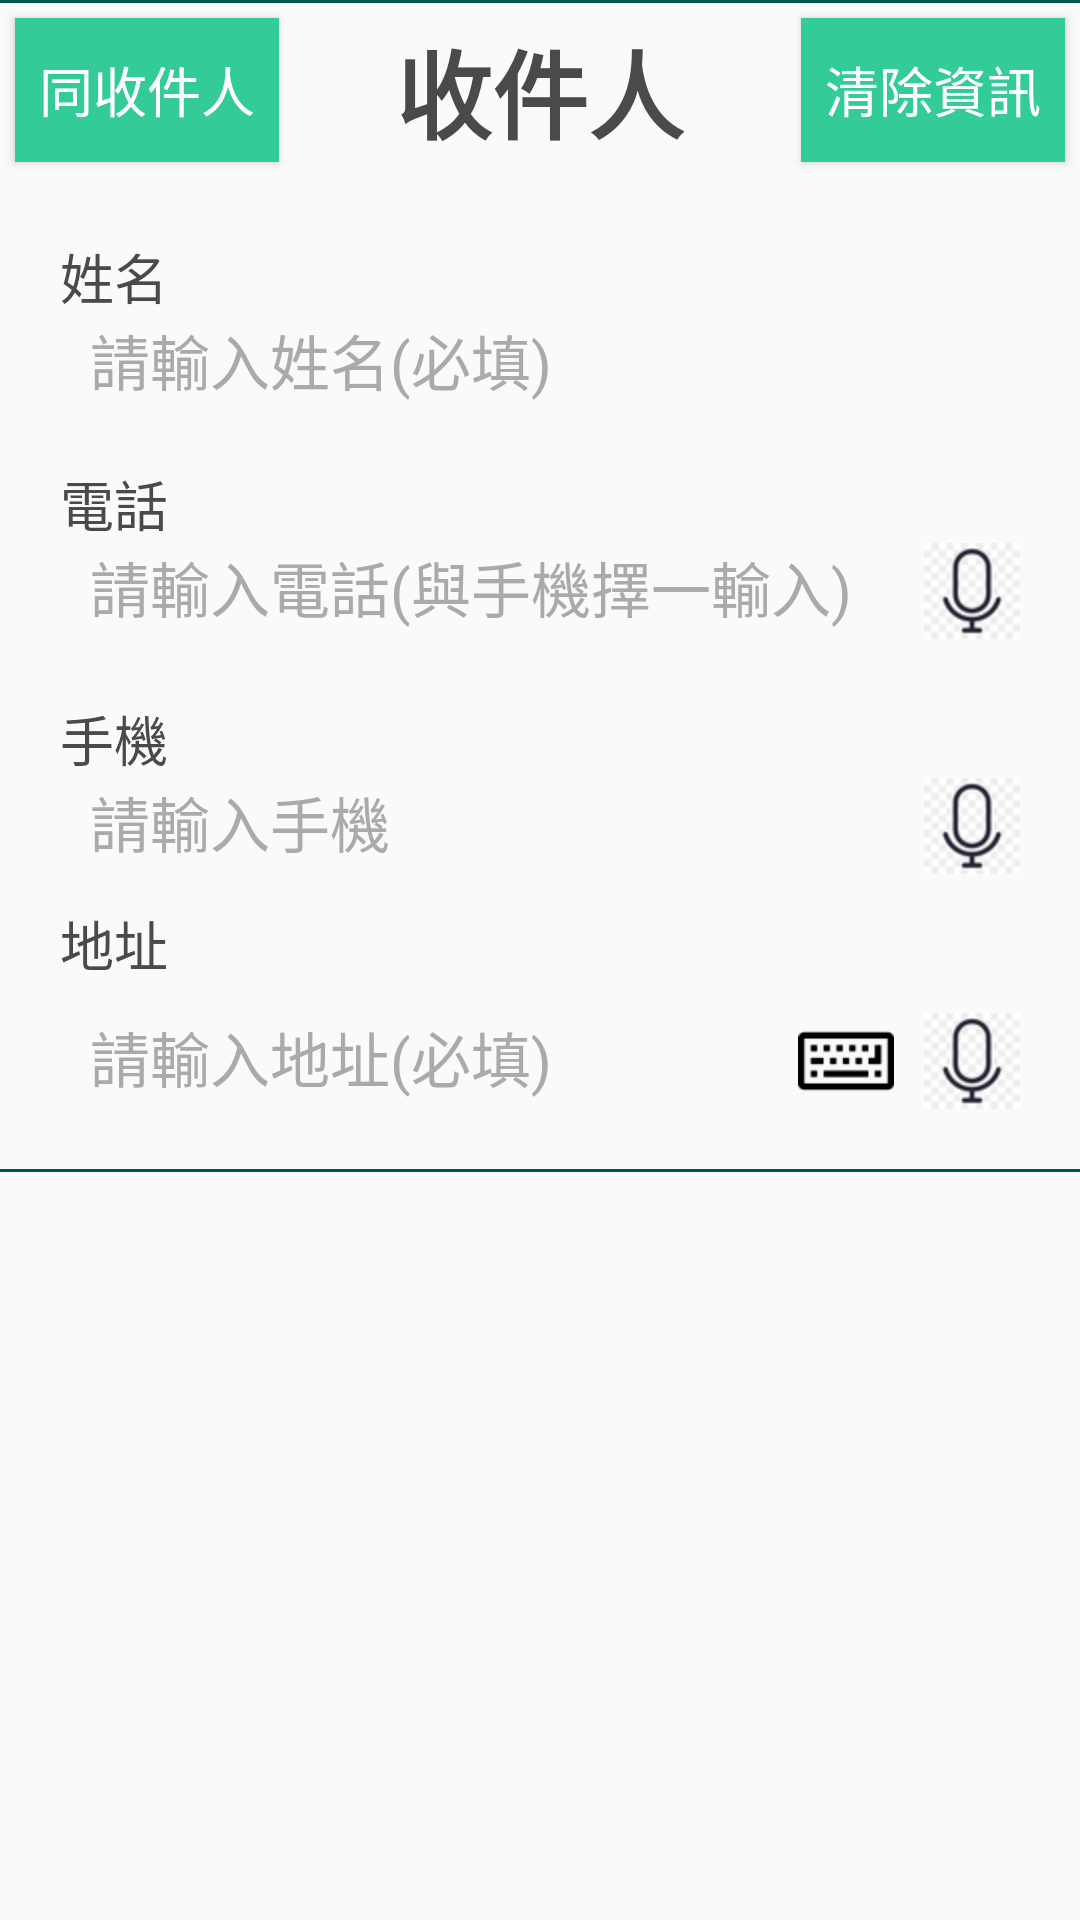

Reconstruct the res/layout file that produces this screen, plus the resources it refers to.
<!-- AndroidManifest.xml: application theme AppTheme -->
<!-- res/layout/input_a4_sub_view.xml -->
<?xml version="1.0" encoding="utf-8"?>
<LinearLayout xmlns:android="http://schemas.android.com/apk/res/android"
    xmlns:app="http://schemas.android.com/apk/res-auto"
    xmlns:tools="http://schemas.android.com/tools"
    android:id="@+id/input_a4_sub_view"
    android:layout_width="match_parent"
    android:layout_height="wrap_content"
    android:orientation="vertical"
    tools:context=".widget.InputA4SubView">

    <View
        android:layout_width="match_parent"
        android:layout_height="1dp"
        android:background="@color/colorPrimaryDark" />

    <RelativeLayout
        android:layout_width="match_parent"
        android:layout_height="wrap_content">

        <Button
            android:id="@+id/same_other_people_btn"
            android:layout_alignParentStart="true"
            android:layout_margin="5dp"
            android:text="同收件人"
            android:textColor="#ffffff"
            android:textSize="@dimen/button_text_size"
            android:background="@drawable/button_selector"
            android:layout_centerVertical="true"
            android:padding="@dimen/button_padding"
            android:layout_width="wrap_content"
            android:layout_height="wrap_content"
            android:layout_alignParentLeft="true" />

        <TextView
            android:id="@+id/input_a4_sub_view_right_label"
            android:layout_width="wrap_content"
            android:layout_height="wrap_content"
            android:layout_centerInParent="true"
            android:text="收件人"
            android:textAlignment="center"
            android:textColor="#4a4a4a"
            android:textSize="@dimen/textView_title_text_size"
            android:textStyle="bold" />

        <Button
            android:id="@+id/clear_all_btn"
            android:layout_margin="5dp"
            android:text="清除資訊"
            android:padding="@dimen/button_padding"
            android:layout_centerVertical="true"
            android:layout_alignParentEnd="true"
            android:textColor="#ffffff"
            android:textSize="@dimen/button_text_size"
            android:background="@drawable/button_selector"
            android:layout_width="wrap_content"
            android:layout_height="wrap_content"
            android:layout_alignParentRight="true" />
    </RelativeLayout>


    <LinearLayout
        android:layout_width="match_parent"
        android:layout_height="wrap_content"
        android:layout_margin="10dp"
        android:orientation="vertical">


        <LinearLayout
            android:layout_width="match_parent"
            android:layout_height="wrap_content"
            android:layout_margin="10dp"
            android:orientation="vertical">

            <TextView
                android:layout_width="100dp"
                android:layout_height="wrap_content"
                android:text="姓名"
                android:textColor="#4a4a4a"
                android:textSize="@dimen/textView_text_size" />

            <EditText
                android:id="@+id/editText_name"
                android:layout_width="match_parent"
                android:layout_height="wrap_content"
                android:layout_marginLeft="10dp"
                android:background="@null"
                android:cursorVisible="true"
                android:hint="請輸入姓名(必填)"
                android:inputType="text"
                android:maxLines="1"
                android:textColor="@android:color/darker_gray"
                android:textColorHint="@android:color/darker_gray"
                android:textSize="@dimen/editText_text_size">
                
            </EditText>
        </LinearLayout>

        <LinearLayout
            android:layout_width="match_parent"
            android:layout_height="wrap_content"
            android:layout_margin="10dp"
            android:orientation="vertical">

            <TextView
                android:layout_width="100dp"
                android:layout_height="wrap_content"
                android:text="電話"
                android:textColor="#4a4a4a"
                android:textSize="18sp" />

            <LinearLayout
                android:orientation="horizontal"
                android:layout_width="match_parent"
                android:layout_height="wrap_content">

                <EditText
                    android:id="@+id/editText_telephone"
                    android:layout_width="0dp"
                    android:layout_weight="1"
                    android:layout_height="wrap_content"
                    android:layout_marginLeft="10dp"
                    android:background="@null"
                    android:cursorVisible="true"
                    android:hint="請輸入電話(與手機擇一輸入)"
                    android:inputType="phone"
                    android:maxLines="1"
                    android:textColor="@android:color/darker_gray"
                    android:textColorHint="@android:color/darker_gray"
                    android:textSize="@dimen/editText_text_size"
                    android:layout_marginStart="10dp" />

                <ImageButton
                    android:id="@+id/telephone_voice_btn"
                    android:layout_width="32dp"
                    android:layout_height="32dp"
                    android:background="@drawable/voice"
                    android:scaleType="fitCenter" />
            </LinearLayout>

        </LinearLayout>

        <LinearLayout
            android:layout_width="match_parent"
            android:layout_height="wrap_content"
            android:layout_margin="10dp"
            android:orientation="vertical">

            <TextView
                android:layout_width="100dp"
                android:layout_height="wrap_content"
                android:text="手機"
                android:textColor="#4a4a4a"
                android:textSize="@dimen/textView_text_size" />

            <LinearLayout
                android:layout_width="match_parent"
                android:layout_height="wrap_content"
                android:orientation="horizontal">

                <EditText
                    android:id="@+id/editText_cellphone"
                    android:layout_width="0dp"
                    android:layout_weight="1"
                    android:layout_height="wrap_content"
                    android:layout_marginLeft="10dp"
                    android:background="@null"
                    android:cursorVisible="true"
                    android:hint="請輸入手機"
                    android:inputType="phone"
                    android:maxLines="1"
                    android:textColor="@android:color/darker_gray"
                    android:textColorHint="@android:color/darker_gray"
                    android:textSize="@dimen/editText_text_size" />

                <ImageButton
                    android:id="@+id/cellphone_voice_btn"
                    android:layout_width="32dp"
                    android:layout_height="32dp"
                    android:background="@drawable/voice"
                    android:scaleType="fitCenter" />
            </LinearLayout>

        </LinearLayout>


        <TextView
            android:layout_gravity="center_vertical"
            android:layout_width="wrap_content"
            android:layout_height="wrap_content"
            android:layout_marginLeft="10dp"
            android:text="地址"
            android:textColor="#4a4a4a"
            android:textSize="@dimen/textView_text_size"
            android:layout_marginStart="10dp" />

        <LinearLayout
            android:layout_width="match_parent"
            android:layout_height="wrap_content"
            android:layout_margin="10dp"
            android:orientation="horizontal">

            <EditText
                android:id="@+id/editText_address"
                android:layout_width="0dp"
                android:layout_height="wrap_content"
                android:layout_marginLeft="10dp"
                android:layout_weight="1"
                android:background="@null"
                android:cursorVisible="true"
                android:hint="請輸入地址(必填)"
                android:inputType="textMultiLine"
                android:maxLines="3"
                android:textColor="@android:color/darker_gray"
                android:textColorHint="@android:color/darker_gray"
                android:textSize="@dimen/editText_text_size" />

            <ImageView
                android:id="@+id/iv_selector_btn"
                android:layout_marginEnd="10dp"
                android:src="@drawable/keyboard"
                android:layout_width="32dp"
                android:layout_height="32dp"
                android:scaleType="fitXY"
                android:adjustViewBounds="true"
                android:layout_marginLeft="10dp"
                android:layout_marginRight="10dp" />

            <ImageButton
                android:id="@+id/address_voice_btn"
                android:layout_width="32dp"
                android:layout_height="32dp"
                android:background="@drawable/voice"
                android:scaleType="fitCenter" />
        </LinearLayout>

        <RelativeLayout
            android:layout_width="match_parent"
            android:layout_height="wrap_content"
            android:background="@android:color/darker_gray">

            <com.suda.bluetoothprintproject.widget.AddressSelector
                android:visibility="gone"
                android:id="@+id/ll_address_selector"
                android:layout_width="wrap_content"
                android:layout_height="wrap_content"
                android:layout_alignParentEnd="true"
                android:layout_alignParentRight="true" />
        </RelativeLayout>


    </LinearLayout>

    <View
        android:layout_width="match_parent"
        android:layout_height="1dp"
        android:background="@color/colorPrimaryDark" />
</LinearLayout>
<!-- resources referenced by this layout -->
<resources>
  <color name="colorPrimaryDark">#00574B</color>
  <dimen name="button_padding">5dp</dimen>
  <dimen name="button_text_size">18sp</dimen>
  <dimen name="editText_text_size">20sp</dimen>
  <dimen name="textView_text_size">18sp</dimen>
  <dimen name="textView_title_text_size">32sp</dimen>
  <!-- drawable button_selector (drawable) -->
  <?xml version="1.0" encoding="utf-8"?>
  <selector xmlns:android="http://schemas.android.com/apk/res/android">
      <item android:state_enabled="true" android:drawable="@color/btnDefaultColor" />
      <item android:state_enabled="false" android:drawable="@android:color/darker_gray" />
  </selector>
  <!-- drawable keyboard: png bitmap (drawable, 862 bytes) -->
  <!-- drawable voice: png bitmap (drawable, 3253 bytes) -->
  <style name="AppTheme" parent="Theme.AppCompat.Light.DarkActionBar">
          
          <item name="colorPrimary">@color/colorPrimary</item>
          <item name="colorPrimaryDark">@color/colorPrimaryDark</item>
          <item name="colorAccent">@color/colorAccent</item>
      </style>
  <color name="btnDefaultColor">#33cc99</color>
  <color name="colorPrimary">#008577</color>
  <color name="colorAccent">#D81B60</color>
</resources>
